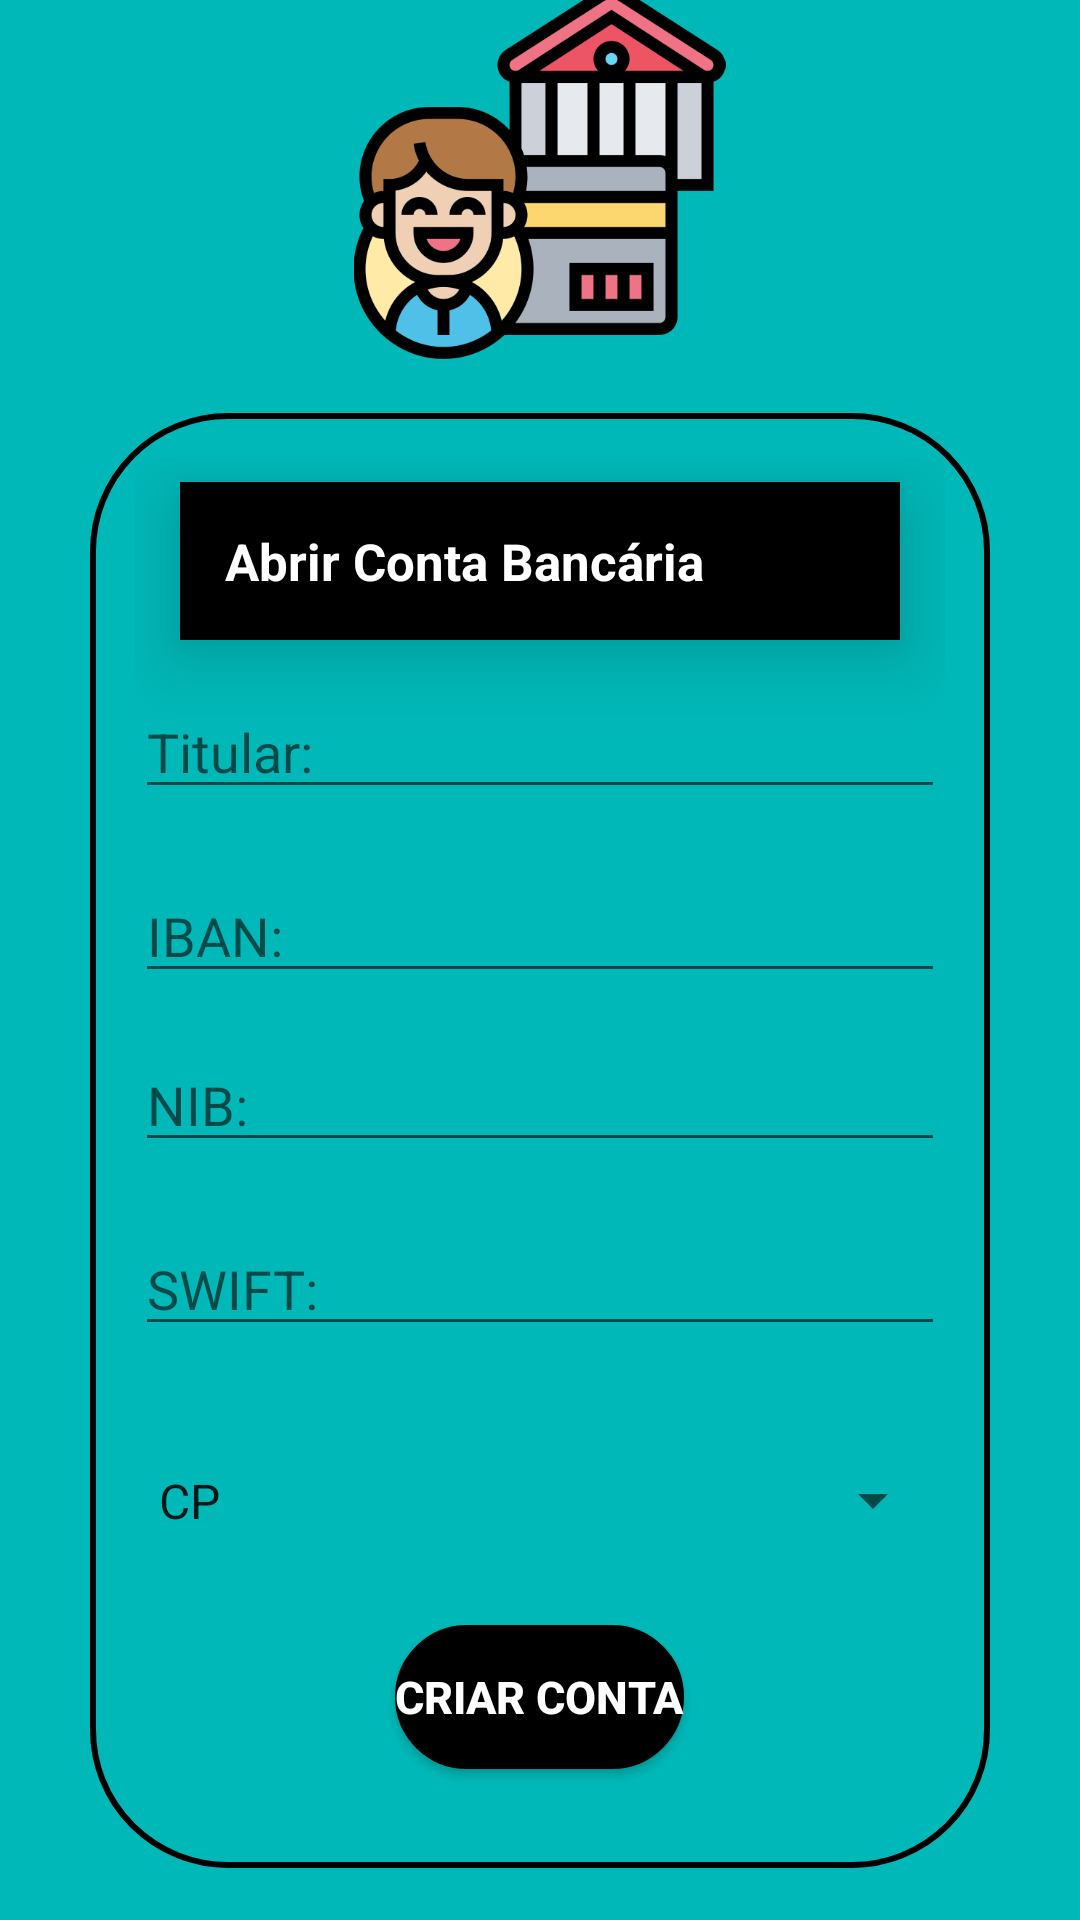

Layout XML and referenced resources for this Android screen:
<!-- AndroidManifest.xml: application theme Theme.MoneyInc -->
<!-- res/layout/manager_create_account_fragment.xml -->
<?xml version="1.0" encoding="utf-8"?>
<LinearLayout
    xmlns:android="http://schemas.android.com/apk/res/android"
    xmlns:app="http://schemas.android.com/apk/res-auto"
    xmlns:tools="http://schemas.android.com/tools"
    android:layout_width="match_parent"
    android:layout_height="match_parent"
    android:background="@color/blue"
    android:gravity="center"
    android:orientation="vertical"
    tools:context=".source.MainActivity">
    

    <ImageView
        android:id="@+id/moneyIncLogo"
        android:layout_width="175dp"
        android:layout_height="124dp"
        android:layout_gravity="center"
        android:contentDescription="@string/money_inc_logo"
        android:translationY="10dp"
        app:srcCompat="@drawable/account" />

    <LinearLayout
        android:layout_width="match_parent"
        android:layout_height="485dp"
        android:layout_margin="30dp"
        android:background="@drawable/login_shape"
        android:gravity="center"
        android:orientation="vertical"
        android:padding="15dp"
        android:translationY="-2dp">

        <TextView
            android:layout_width="match_parent"
            android:layout_height="wrap_content"
            android:layout_margin="15dp"
            android:translationY="-60dp"
            android:background="@color/black"
            android:elevation="15dp"
            android:padding="15dp"
            android:text="@string/createAccount"
            android:textColor="@color/white"
            android:textSize="17sp"
            android:textStyle="bold"
            tools:targetApi="LOLLIPOP" />

        <EditText
            android:hint="@string/titular"
            android:id="@+id/titular"
            android:layout_width="match_parent"
            android:layout_height="wrap_content"
            android:layout_gravity="center"
            android:ems="10"
            android:inputType="textPersonName"
            android:translationY="-60dp"
            android:importantForAutofill="no" />

        <EditText
            android:hint="@string/iban"
            android:id="@+id/iban"
            android:layout_width="match_parent"
            android:layout_height="wrap_content"
            android:layout_gravity="center"
            android:ems="10"
            android:inputType="textPersonName"
            android:translationY="-40dp"
            android:importantForAutofill="no" />

        <EditText
            android:id="@+id/nib"
            android:layout_width="match_parent"
            android:layout_height="wrap_content"
            android:layout_gravity="center"
            android:ems="10"
            android:hint="@string/nib"
            android:inputType="number"
            android:translationY="-25dp"
            android:importantForAutofill="no" />

        <EditText
            android:id="@+id/swift"
            android:layout_width="match_parent"
            android:layout_height="wrap_content"
            android:layout_gravity="center"
            android:ems="10"
            android:hint="@string/swift"
            android:inputType="number"
            android:translationY="-5dp"
            android:importantForAutofill="no" />

        <Spinner
            android:id="@+id/accountTypeSpinner"
            android:entries="@array/accountTypes"
            android:layout_width="match_parent"
            android:layout_height="43dp"
            android:layout_gravity="center"
            android:translationY="25dp" />

        <Button
            android:id="@+id/button"
            android:text="@string/criar_conta"
            android:textStyle="bold"
            android:textSize="15sp"
            android:layout_margin="5dp"
            android:textColor="@color/white"
            android:background="@drawable/black_shape"
            android:layout_width="wrap_content"
            android:layout_height="wrap_content"
            android:translationY="40dp"/>


    </LinearLayout>

</LinearLayout>
<!-- resources referenced by this layout -->
<resources>
  <string-array name="accountTypes">
          <item>"CP"</item>
          <item>"CC"</item>
          <item>"OT"</item>
  
      </string-array>
  <color name="black">#FF000000</color>
  <color name="blue">#01B8B8</color>
  <color name="white">#FFFFFFFF</color>
  <!-- drawable account: png bitmap (drawable, 35947 bytes) -->
  <!-- drawable black_shape (drawable) -->
  <?xml version="1.0" encoding="utf-8"?>
  <shape
      android:shape="rectangle"
      xmlns:android="http://schemas.android.com/apk/res/android">
      <corners android:radius="45dp"/>
      <solid android:color="@color/black"/>
      <stroke android:width="2dp" android:color="@color/black"/>
  
  </shape>
  <!-- drawable login_shape (drawable) -->
  <?xml version="1.0" encoding="utf-8"?>
  <shape
      android:shape="rectangle"
      xmlns:android="http://schemas.android.com/apk/res/android">
      <corners android:radius="45dp"/>
      <solid android:color="@color/blue"/>
      <stroke android:width="2dp" android:color="@color/black"/>
  
  </shape>
  <string name="createAccount">Abrir Conta Bancária</string>
  <string name="criar_conta">Criar conta</string>
  <string name="iban">IBAN:</string>
  <string name="money_inc_logo">moneyinclogo</string>
  <string name="nib">NIB:</string>
  <string name="swift">SWIFT:</string>
  <string name="titular">Titular:</string>
  <style name="Theme.MoneyInc" parent="Theme.MaterialComponents.DayNight.NoActionBar">
          
          <item name="colorPrimary">@color/white</item>
          <item name="colorPrimaryVariant">@color/black</item>
          <item name="colorOnPrimary">@color/white</item>
          
          <item name="colorSecondary">@color/teal_200</item>
          <item name="colorSecondaryVariant">@color/teal_700</item>
          <item name="colorOnSecondary">@color/black</item>
          
          <item name="android:statusBarColor" tools:targetApi="l">?attr/colorPrimaryVariant</item>
          
      </style>
  <color name="teal_200">#FF03DAC5</color>
  <color name="teal_700">#FF018786</color>
</resources>
